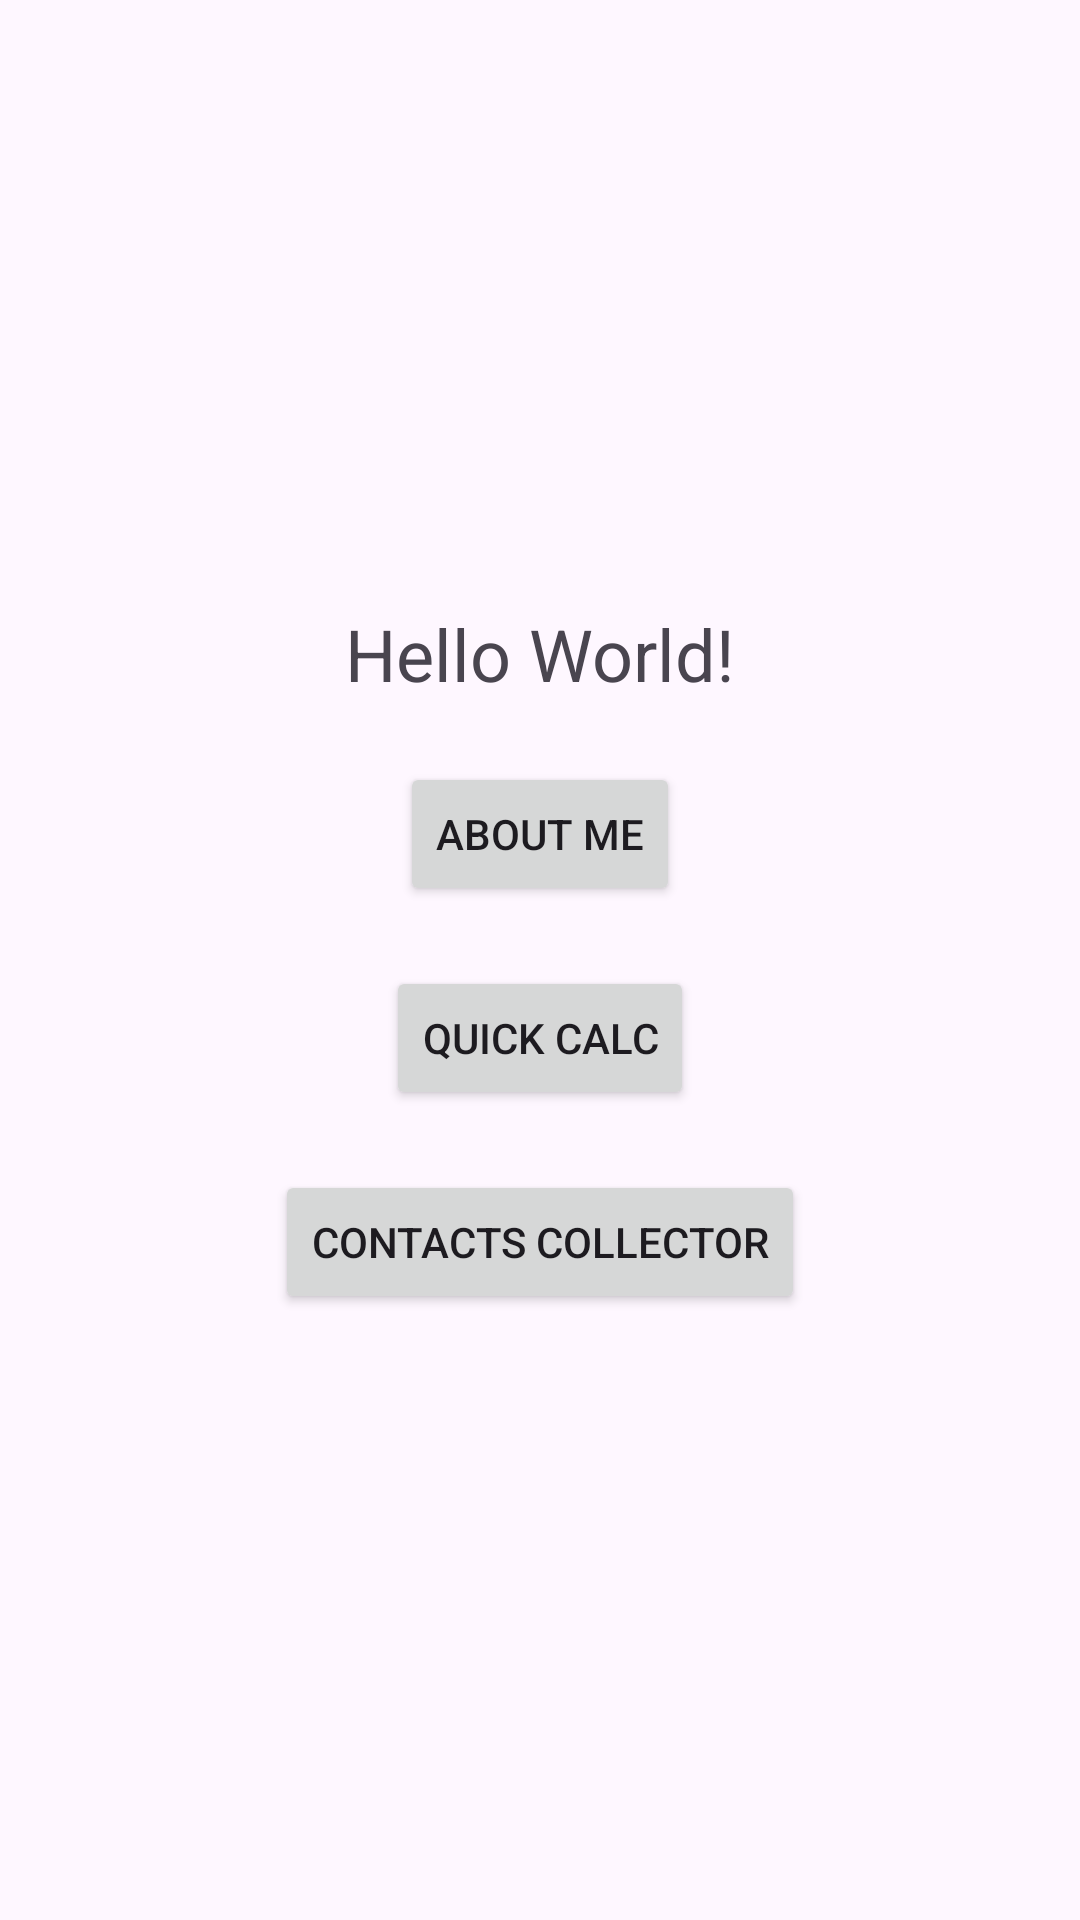

The Android layout XML behind this screen, and the referenced resources:
<!-- AndroidManifest.xml: application theme Theme.NUMADFA_JIAWEILIU -->
<!-- res/layout/activity_main.xml -->
<?xml version="1.0" encoding="utf-8"?>
<LinearLayout xmlns:android="http://schemas.android.com/apk/res/android"
    xmlns:tools="http://schemas.android.com/tools"
    android:layout_width="match_parent"
    android:layout_height="match_parent"
    android:gravity="center"
    android:orientation="vertical"
    tools:context=".MainActivity">

    
    <TextView
        android:id="@+id/textViewHelloWorld"
        android:layout_width="wrap_content"
        android:layout_height="wrap_content"
        android:text="@string/hello_world"
        android:textSize="24sp"
        android:layout_marginBottom="20dp"/>

    
    <Button
        android:id="@+id/buttonAboutMe"
        android:layout_width="wrap_content"
        android:layout_height="wrap_content"
        android:text="@string/about_me_button" />
    <Button
        android:id="@+id/buttonQuickCalc"
        android:layout_width="wrap_content"
        android:layout_height="wrap_content"
        android:text="@string/quick_calc"
        android:layout_gravity="center"
        android:layout_marginTop="20dp"/>
    <Button
        android:id="@+id/buttonContactsCollector"
        android:layout_width="wrap_content"
        android:layout_height="wrap_content"
        android:text="Contacts Collector"
        android:layout_gravity="center"
        android:layout_marginTop="20dp"/>


</LinearLayout>
<!-- resources referenced by this layout -->
<resources>
  <string name="about_me_button">About Me</string>
  <string name="hello_world">Hello World!</string>
  <string name="quick_calc">Quick Calc</string>
  <style name="Theme.NUMADFA_JIAWEILIU" parent="Base.Theme.NUMADFA_JIAWEILIU" />
  <style name="Base.Theme.NUMADFA_JIAWEILIU" parent="Theme.Material3.DayNight.NoActionBar">
          
          
      </style>
</resources>
